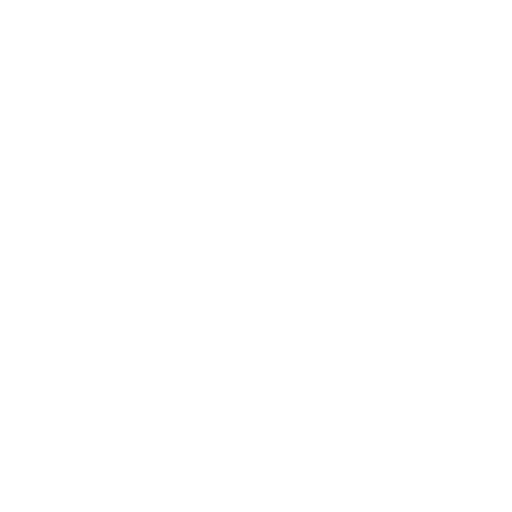
t = 0.00 s
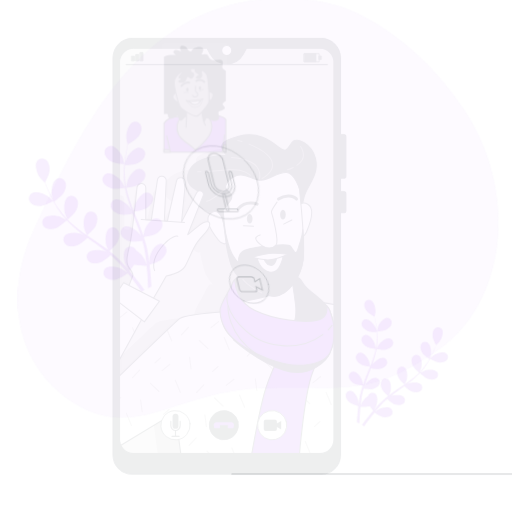
t = 0.15 s
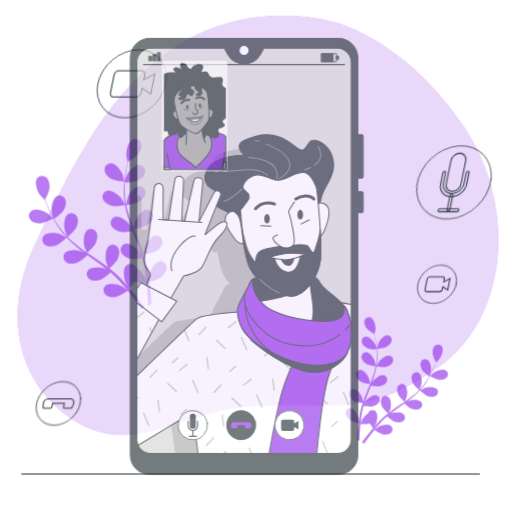
t = 0.45 s
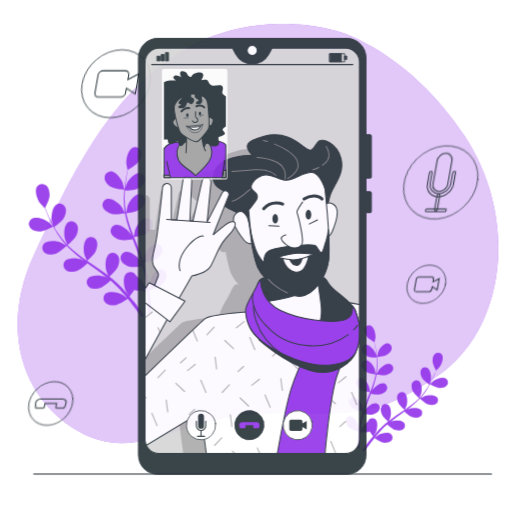
t = 0.60 s
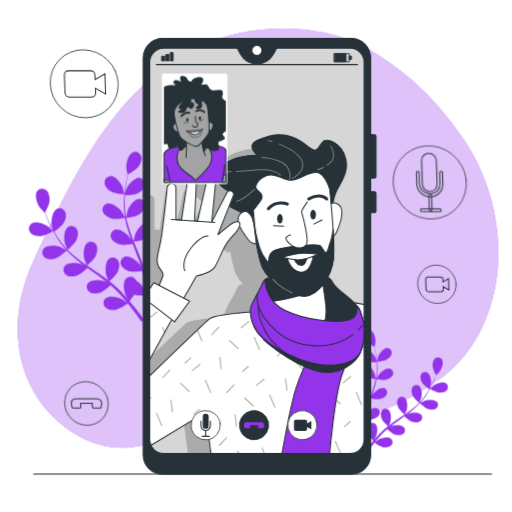
t = 0.80 s
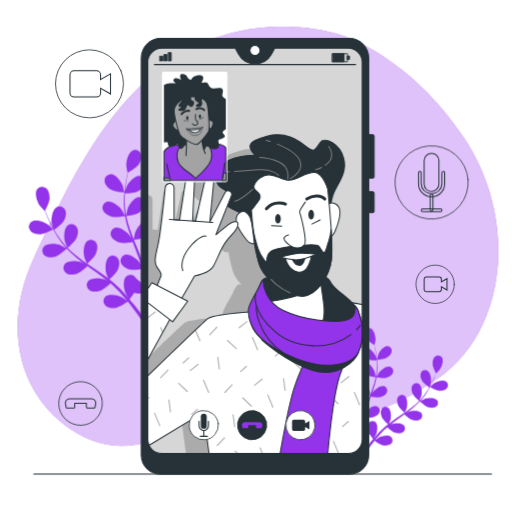
t = 1.00 s

The animated SVG that drew these frames (rendered in a browser with its animation timeline set to each time). Animation: 4 CSS @keyframes rules; one cycle of 1.00 s.

<svg class="animated" id="freepik_stories-video-call" xmlns="http://www.w3.org/2000/svg" viewBox="0 0 500 500" version="1.1" xmlns:xlink="http://www.w3.org/1999/xlink" xmlns:svgjs="http://svgjs.com/svgjs"><style>svg#freepik_stories-video-call:not(.animated) .animable {opacity: 0;}svg#freepik_stories-video-call.animated #freepik--background-simple--inject-83 {animation: 1s 1 forwards cubic-bezier(.36,-0.01,.5,1.38) slideDown;animation-delay: 0s;}svg#freepik_stories-video-call.animated #freepik--Plants--inject-83 {animation: 1s 1 forwards cubic-bezier(.36,-0.01,.5,1.38) slideDown;animation-delay: 0s;}svg#freepik_stories-video-call.animated #freepik--Icons--inject-83 {animation: 1s 1 forwards cubic-bezier(.36,-0.01,.5,1.38) lightSpeedLeft;animation-delay: 0s;}svg#freepik_stories-video-call.animated #freepik--Device--inject-83 {animation: 1s 1 forwards cubic-bezier(.36,-0.01,.5,1.38) slideLeft;animation-delay: 0s;}svg#freepik_stories-video-call.animated #freepik--Character--inject-83 {animation: 1s 1 forwards cubic-bezier(.36,-0.01,.5,1.38) slideDown;animation-delay: 0s;}svg#freepik_stories-video-call.animated #freepik--Floor--inject-83 {animation: 1s 1 forwards cubic-bezier(.36,-0.01,.5,1.38) lightSpeedRight;animation-delay: 0s;}            @keyframes slideDown {                0% {                    opacity: 0;                    transform: translateY(-30px);                }                100% {                    opacity: 1;                    transform: translateY(0);                }            }                    @keyframes lightSpeedLeft {              from {                transform: translate3d(-50%, 0, 0) skewX(20deg);                opacity: 0;              }              60% {                transform: skewX(-10deg);                opacity: 1;              }              80% {                transform: skewX(2deg);              }              to {                opacity: 1;                transform: translate3d(0, 0, 0);              }            }                    @keyframes slideLeft {                0% {                    opacity: 0;                    transform: translateX(-30px);                }                100% {                    opacity: 1;                    transform: translateX(0);                }            }                    @keyframes lightSpeedRight {              from {                transform: translate3d(50%, 0, 0) skewX(-20deg);                opacity: 0;              }              60% {                transform: skewX(10deg);                opacity: 1;              }              80% {                transform: skewX(-2deg);              }              to {                opacity: 1;                transform: translate3d(0, 0, 0);              }            }        </style><g id="freepik--background-simple--inject-83" class="animable" style="transform-origin: 251.976px 230.725px;"><path d="M334,34.58s-77.4-27.52-153.37,16.3S66.3,181.67,33.38,251.34s-14,140.55,44,172.86,97.43-15.32,178.79-17.64S359.44,415.87,427,369.91s79.71-154.51,26.46-234.82S334,34.58,334,34.58Z" style="fill: rgb(147, 51, 234); transform-origin: 251.976px 230.725px;" id="elq7b1ojjga" class="animable"></path><g id="el4fxeyz2kpkw"><path d="M334,34.58s-77.4-27.52-153.37,16.3S66.3,181.67,33.38,251.34s-14,140.55,44,172.86,97.43-15.32,178.79-17.64S359.44,415.87,427,369.91s79.71-154.51,26.46-234.82S334,34.58,334,34.58Z" style="fill: rgb(255, 255, 255); opacity: 0.7; transform-origin: 251.976px 230.725px;" class="animable"></path></g></g><g id="freepik--Plants--inject-83" class="animable" style="transform-origin: 232.82px 295.03px;"><path d="M40,228.67c4-.29,11.87-4.66,11.87-4.67s-4.45-4.3-4.77-4.54c-3.67-2.73-12.36-5.85-16.53-2.88a6.06,6.06,0,0,0-.77,9C32.19,228.29,36.6,228.92,40,228.67Z" style="fill: rgb(147, 51, 234); transform-origin: 40.0104px 222.047px;" id="elud47bueuxcs" class="animable"></path><path d="M54.89,250.27c3.63-1.29,9.65-7.09,10.12-7.55a109,109,0,0,0,10.58,9.65c2.17,1.74,4.41,3.44,6.67,5.1-1.14-.6-2.18-1.14-2.33-1.2-4.26-1.66-13.47-2.38-16.71,1.59a6.06,6.06,0,0,0,1.64,8.87c3,2,7.44,1.44,10.66.3s8.49-6,9.86-7.3l2.62,1.9c4.21,3,8.43,6,12.47,9.05,1.43,1.08,2.8,2.19,4.17,3.3-1-.54-1.89-1-2-1-4.26-1.67-13.47-2.38-16.71,1.59a6.07,6.07,0,0,0,1.64,8.87c3,2,7.44,1.44,10.66.3s8-5.53,9.62-7.07c1.36,1.18,2.74,2.36,4,3.56.85.84,1.73,1.59,2.53,2.48l2.43,2.57c1.49,1.7,3,3.43,4.44,5.12,1,1.16,1.9,2.29,2.83,3.43-1.4-1.09-4.2-3.16-4.46-3.31-3.95-2.29-12.95-4.39-16.75-1a6.06,6.06,0,0,0,.27,9c2.68,2.42,7.13,2.54,10.49,1.9,3.7-.7,10.27-5.3,11.09-5.88,1.53,1.88,3,3.73,4.37,5.49,3.66,4.74,6.71,9,9.08,12.35l3-1.59c-2.5-3.43-5.76-7.76-9.72-12.64-1.54-1.92-3.23-3.94-5-6a66.33,66.33,0,0,0,4.66-6.18c3.65,1.29,11.14,1.1,12.11,1.07.23,2.41.44,4.76.6,7,.44,5.8.65,10.88.76,14.95l3.28-1.72c-.21-3.82-.52-8.37-1-13.49-.23-2.46-.53-5.07-.86-7.76.95-.27,8.67-2.53,11.53-5,2.6-2.22,5.29-5.77,5.08-9.38a6.06,6.06,0,0,0-6.87-5.85c-5,.82-9,9.15-9.73,13.67,0,.27-.16,3.21-.2,5.07-.14-1.1-.27-2.16-.42-3.29-.3-2.23-.67-4.45-1-6.83-.22-1.15-.45-2.31-.68-3.47s-.57-2.37-.85-3.57c-.71-2.76-1.56-5.52-2.48-8.29,2-.26,8.87-1.31,11.79-3.12s6.1-4.9,6.44-8.5a6.07,6.07,0,0,0-5.9-6.83c-5.12,0-10.33,7.68-11.69,12-.09.27-.71,3.51-1,5.3-.57-1.66-1.13-3.32-1.75-5-1.81-4.79-3.79-9.58-5.75-14.37-.6-1.46-1.17-2.93-1.76-4.4.69-.09,8.95-1.15,12.21-3.18,2.91-1.8,6.11-4.9,6.44-8.5a6.06,6.06,0,0,0-5.9-6.82c-5.12,0-10.32,7.67-11.69,12-.1.33-1,5-1.17,6.19-1.29-3.23-2.54-6.46-3.65-9.7A107.62,107.62,0,0,1,123.23,211c.32,0,8.94-1.12,12.29-3.19,2.9-1.8,6.1-4.9,6.43-8.5a6.06,6.06,0,0,0-5.89-6.83c-5.13,0-10.33,7.68-11.7,12-.1.35-1.06,5.37-1.17,6.29-.06-.26-.14-.53-.19-.79a77.64,77.64,0,0,1-1.22-13.82c0-2.56.08-5,.24-7.39,1.63,0,9-.28,12.27-1.81s6.61-4.2,7.33-7.75a6.06,6.06,0,0,0-5.11-7.43c-5.1-.52-11.11,6.5-12.94,10.69-.1.22-.86,2.65-1.39,4.43.09-1.07.16-2.18.27-3.21.39-3.85,1-7.36,1.54-10.46.33-1.76.67-3.34,1-4.82,1.58-.87,7.89-4.44,10-7.23s3.93-6.77,2.94-10.25a6.06,6.06,0,0,0-8-4.24c-4.77,1.88-6.87,10.88-6.57,15.44,0,.4,1.14,6.52,1.23,6.48l.09-.06c-.34,1.42-.69,3-1,4.62-.62,3.09-1.3,6.59-1.78,10.45a110.79,110.79,0,0,0-1,12.53,79.14,79.14,0,0,0,.94,14l0,.16c-.67-1.34-2.69-5-2.87-5.29-2.64-3.74-9.93-9.42-14.82-7.89a6.07,6.07,0,0,0-3.53,8.3c1.42,3.33,5.42,5.3,8.73,6.13,3.74.93,12-.59,12.61-.71a107.26,107.26,0,0,0,3.5,13.88c.85,2.66,1.78,5.3,2.75,7.94-.62-1.14-1.19-2.15-1.28-2.29-2.64-3.74-9.92-9.41-14.81-7.89a6.06,6.06,0,0,0-3.53,8.3c1.41,3.33,5.41,5.3,8.72,6.13s10.4-.32,12.25-.65c.38,1,.76,2,1.14,3,1.85,4.84,3.72,9.65,5.41,14.44.6,1.68,1.12,3.36,1.65,5-.55-1-1-1.86-1.11-2-2.63-3.74-9.92-9.42-14.81-7.89a6.05,6.05,0,0,0-3.53,8.3c1.42,3.32,5.41,5.3,8.72,6.12s9.71-.2,11.92-.58c.49,1.73,1,3.47,1.39,5.18.24,1.17.56,2.28.74,3.47s.41,2.33.61,3.48c.31,2.23.63,4.53.88,6.71.18,1.52.32,3,.47,4.43-.57-1.68-1.77-5-1.9-5.22a23.49,23.49,0,0,0-8.13-8.66,6.74,6.74,0,0,0-.69-1.15,6.07,6.07,0,0,0-9-1.09c-3.76,3.47-2.49,12.62-.57,16.77.11.25,1.64,2.77,2.63,4.34-.73-.84-1.42-1.66-2.17-2.51-1.48-1.69-3-3.34-4.64-5.12l-2.49-2.52c-.81-.86-1.78-1.66-2.67-2.51-2.11-1.91-4.35-3.74-6.64-5.54,1.48-1.3,6.67-6,8.11-9.11s2.39-7.45.68-10.64a6.07,6.07,0,0,0-8.69-2.44c-4.24,2.86-4.37,12.1-3.1,16.49.07.28,1.34,3.33,2.07,5-1.39-1.07-2.77-2.14-4.2-3.18-4.15-3-8.45-5.9-12.72-8.81l-3.9-2.7c.53-.46,6.83-5.9,8.44-9.39,1.42-3.1,2.38-7.45.67-10.64A6.06,6.06,0,0,0,85.56,235c-4.25,2.86-4.38,12.1-3.11,16.49.1.33,1.92,4.72,2.44,5.81-2.85-2-5.68-4-8.39-6.07a105.22,105.22,0,0,1-10.44-9.1c.24-.21,6.84-5.86,8.49-9.43,1.43-3.11,2.38-7.46.68-10.65a6.07,6.07,0,0,0-8.69-2.44c-4.25,2.87-4.38,12.1-3.11,16.5.1.34,2.07,5.06,2.49,5.89-.19-.19-.41-.36-.59-.56a77.75,77.75,0,0,1-8.65-10.85c-1.44-2.12-2.69-4.22-3.87-6.3,1.34-.92,7.4-5.22,9.23-8.28s3.19-7.14,1.85-10.5a6.07,6.07,0,0,0-8.37-3.38c-4.53,2.38-5.68,11.55-4.9,16,0,.25.75,2.69,1.29,4.47-.52-.95-1.07-1.91-1.54-2.83-1.8-3.43-3.24-6.68-4.49-9.57-.69-1.65-1.29-3.16-1.83-4.57.83-1.6,4.13-8.06,4.35-11.55s-.47-7.81-3.21-10.17a6.06,6.06,0,0,0-9,.86c-2.93,4.2.28,12.86,3,16.5.24.32,4.55,4.81,4.59,4.72l0-.09c.5,1.37,1.05,2.83,1.68,4.42,1.18,2.93,2.55,6.22,4.28,9.7A108.6,108.6,0,0,0,56,231a79.77,79.77,0,0,0,8.52,11.18l.12.11c-1.3-.74-5-2.7-5.32-2.82-4.26-1.66-13.47-2.38-16.71,1.59A6.06,6.06,0,0,0,44.23,250C47.25,252,51.67,251.41,54.89,250.27Z" style="fill: rgb(147, 51, 234); transform-origin: 98.8245px 229.345px;" id="eln492lzosw" class="animable"></path><path d="M121.39,188c.1,0-1.33-6-1.47-6.42-1.55-4.3-7.08-11.7-12.2-11.53a6.07,6.07,0,0,0-5.6,7.08c.49,3.58,3.82,6.54,6.8,8.21C112.42,187.35,121.39,188,121.39,188Z" style="fill: rgb(147, 51, 234); transform-origin: 111.714px 179.024px;" id="elegtd3vokmi" class="animable"></path><path d="M428.68,381.48c-3-.22-8.82-3.46-8.82-3.47s3.31-3.2,3.55-3.38c2.72-2,9.19-4.35,12.29-2.14a4.51,4.51,0,0,1,.57,6.68C434.49,381.2,431.22,381.66,428.68,381.48Z" style="fill: rgb(147, 51, 234); transform-origin: 428.674px 376.557px;" id="eluuppze5b30g" class="animable"></path><path d="M417.62,397.54c-2.7-1-7.17-5.27-7.53-5.61a80.85,80.85,0,0,1-7.86,7.17c-1.61,1.3-3.28,2.55-5,3.79.85-.45,1.62-.85,1.73-.89,3.17-1.24,10-1.77,12.42,1.18a4.51,4.51,0,0,1-1.21,6.6c-2.25,1.48-5.53,1.06-7.93.22s-6.31-4.46-7.33-5.43L393,406c-3.13,2.24-6.26,4.46-9.27,6.73-1.06.8-2.08,1.63-3.09,2.45.75-.4,1.4-.73,1.5-.77,3.17-1.24,10-1.77,12.42,1.18a4.51,4.51,0,0,1-1.22,6.6c-2.24,1.48-5.53,1.06-7.92.22s-5.94-4.11-7.15-5.25c-1,.87-2,1.75-3,2.64-.63.62-1.29,1.18-1.89,1.84l-1.8,1.92c-1.11,1.25-2.25,2.55-3.3,3.8-.73.87-1.42,1.71-2.11,2.55,1.05-.81,3.13-2.35,3.32-2.46,2.94-1.7,9.63-3.27,12.46-.71a4.5,4.5,0,0,1-.21,6.7c-2,1.8-5.3,1.89-7.8,1.42-2.74-.53-7.63-3.94-8.24-4.38-1.14,1.4-2.23,2.78-3.24,4.09-2.73,3.52-5,6.65-6.76,9.18l-2.24-1.18c1.87-2.56,4.29-5.78,7.23-9.4,1.15-1.43,2.4-2.93,3.71-4.46A48.72,48.72,0,0,1,361,424.1c-2.71,1-8.28.82-9,.79-.18,1.8-.34,3.55-.46,5.2-.32,4.31-.48,8.09-.56,11.12l-2.44-1.28c.16-2.85.39-6.23.76-10,.17-1.83.39-3.77.63-5.77-.7-.2-6.44-1.88-8.57-3.7-1.93-1.65-3.93-4.28-3.77-7a4.5,4.5,0,0,1,5.1-4.35c3.76.61,6.72,6.8,7.24,10.17,0,.19.11,2.38.14,3.76.11-.81.2-1.6.32-2.44.22-1.66.49-3.31.78-5.08.16-.85.33-1.71.5-2.58s.42-1.76.63-2.65c.53-2.05,1.16-4.11,1.85-6.16-1.46-.2-6.6-1-8.77-2.32s-4.53-3.65-4.78-6.32a4.51,4.51,0,0,1,4.38-5.08c3.81,0,7.68,5.71,8.69,8.95.07.21.53,2.62.76,3.95.42-1.24.84-2.47,1.3-3.7,1.35-3.56,2.82-7.12,4.27-10.68.45-1.09.88-2.18,1.32-3.27-.52-.07-6.66-.86-9.08-2.36-2.16-1.34-4.54-3.65-4.79-6.32a4.52,4.52,0,0,1,4.39-5.08c3.8,0,7.67,5.71,8.69,9,.07.24.74,3.71.87,4.6.95-2.4,1.89-4.81,2.71-7.21a78.18,78.18,0,0,0,2.74-9.92c-.24,0-6.64-.83-9.13-2.37-2.16-1.34-4.54-3.64-4.79-6.32a4.52,4.52,0,0,1,4.39-5.08c3.81,0,7.68,5.71,8.69,9,.08.25.79,4,.88,4.67,0-.19.1-.39.13-.59a57.58,57.58,0,0,0,.91-10.27c0-1.91-.06-3.73-.18-5.5-1.21,0-6.73-.2-9.12-1.34s-4.91-3.13-5.45-5.76a4.51,4.51,0,0,1,3.8-5.53c3.79-.38,8.26,4.83,9.62,7.95.08.17.64,2,1,3.29-.06-.79-.12-1.62-.2-2.38-.29-2.87-.73-5.47-1.14-7.78-.25-1.3-.5-2.48-.74-3.58-1.17-.65-5.86-3.3-7.43-5.38s-2.92-5-2.19-7.62a4.51,4.51,0,0,1,5.92-3.15c3.54,1.4,5.11,8.09,4.88,11.48,0,.3-.85,4.85-.91,4.82l-.07,0c.26,1.05.52,2.18.78,3.43.46,2.3,1,4.9,1.32,7.77a80.06,80.06,0,0,1,.7,9.31,58.76,58.76,0,0,1-.69,10.43l0,.12c.5-1,2-3.73,2.14-3.93,2-2.78,7.38-7,11-5.87a4.51,4.51,0,0,1,2.63,6.17c-1.06,2.47-4,3.94-6.49,4.56-2.78.69-8.89-.44-9.37-.53a80.84,80.84,0,0,1-2.61,10.32c-.63,2-1.32,3.94-2,5.9.46-.84.88-1.6.95-1.7,2-2.78,7.38-7,11-5.87a4.52,4.52,0,0,1,2.63,6.18c-1.06,2.47-4,3.94-6.49,4.55s-7.73-.23-9.11-.48l-.84,2.25c-1.38,3.6-2.77,7.18-4,10.73-.45,1.25-.84,2.5-1.23,3.75.41-.75.76-1.38.83-1.47,1.95-2.78,7.37-7,11-5.87a4.51,4.51,0,0,1,2.62,6.17c-1.05,2.48-4,3.94-6.49,4.56s-7.21-.16-8.86-.44c-.36,1.29-.73,2.58-1,3.85-.18.87-.42,1.7-.55,2.58s-.3,1.74-.45,2.59c-.23,1.66-.47,3.37-.65,5-.14,1.13-.24,2.21-.35,3.29.42-1.25,1.31-3.68,1.4-3.88a17.54,17.54,0,0,1,6.05-6.44A5,5,0,0,1,360,413a4.5,4.5,0,0,1,6.65-.81c2.8,2.58,1.86,9.38.43,12.47-.08.18-1.22,2.05-1.95,3.22.53-.62,1.05-1.23,1.61-1.86,1.1-1.26,2.23-2.49,3.45-3.81l1.85-1.87c.6-.64,1.32-1.24,2-1.87,1.57-1.42,3.23-2.78,4.94-4.12-1.1-1-5-4.45-6-6.77s-1.78-5.54-.51-7.91a4.5,4.5,0,0,1,6.46-1.81c3.16,2.12,3.25,9,2.31,12.26-.06.2-1,2.47-1.54,3.7,1-.79,2.06-1.59,3.12-2.36,3.09-2.23,6.28-4.39,9.46-6.55l2.9-2c-.4-.34-5.08-4.38-6.27-7-1.07-2.3-1.78-5.54-.51-7.91a4.5,4.5,0,0,1,6.46-1.81c3.16,2.13,3.25,9,2.31,12.26-.07.25-1.43,3.51-1.82,4.32,2.13-1.48,4.23-3,6.24-4.52a78.78,78.78,0,0,0,7.77-6.76c-.19-.16-5.09-4.36-6.32-7-1.06-2.31-1.77-5.55-.5-7.91a4.51,4.51,0,0,1,6.46-1.82c3.15,2.13,3.25,9,2.31,12.26-.08.26-1.54,3.77-1.85,4.38l.44-.41a59.06,59.06,0,0,0,6.43-8.07c1.06-1.57,2-3.14,2.87-4.68-1-.69-5.49-3.89-6.86-6.16s-2.37-5.31-1.37-7.8a4.51,4.51,0,0,1,6.22-2.52c3.37,1.77,4.22,8.59,3.64,11.94,0,.18-.56,2-1,3.32.39-.71.79-1.42,1.15-2.11,1.34-2.55,2.4-5,3.33-7.11.52-1.23,1-2.35,1.37-3.4-.62-1.18-3.07-6-3.24-8.58s.35-5.81,2.39-7.56a4.5,4.5,0,0,1,6.67.63c2.18,3.13-.21,9.57-2.26,12.27-.18.24-3.38,3.58-3.42,3.51l0-.07c-.37,1-.78,2.11-1.25,3.29-.88,2.17-1.9,4.62-3.19,7.21a81.35,81.35,0,0,1-4.54,8.16,58.31,58.31,0,0,1-6.34,8.31l-.09.09c1-.55,3.73-2,4-2.1,3.16-1.24,10-1.77,12.42,1.18a4.51,4.51,0,0,1-1.22,6.6C423.3,398.8,420,398.38,417.62,397.54Z" style="fill: rgb(147, 51, 234); transform-origin: 384.973px 382.054px;" id="ele6xptj7kbtl" class="animable"></path><path d="M368.18,351.28c-.07,0,1-4.5,1.09-4.78,1.16-3.19,5.27-8.7,9.07-8.56a4.5,4.5,0,0,1,4.16,5.26c-.36,2.66-2.84,4.86-5.05,6.1C374.85,350.76,368.18,351.28,368.18,351.28Z" style="fill: rgb(147, 51, 234); transform-origin: 375.371px 344.609px;" id="el1yf40y6g0f7h" class="animable"></path></g><g id="freepik--Icons--inject-83" class="animable" style="transform-origin: 251.971px 228.999px;"><g id="elxl45y4m8cep"><circle cx="421.48" cy="178.13" r="35.75" style="fill: none; stroke: rgb(38, 50, 56); stroke-linecap: round; stroke-linejoin: round; stroke-width: 0.724166px; transform-origin: 421.48px 178.13px; transform: rotate(-4.57392deg);" class="animable"></circle></g><path d="M421.42,187h0a7.21,7.21,0,0,1-7.21-7.21V156.89a7.21,7.21,0,0,1,7.21-7.22h0a7.22,7.22,0,0,1,7.22,7.22v22.87A7.21,7.21,0,0,1,421.42,187Z" style="fill: none; stroke: rgb(38, 50, 56); stroke-miterlimit: 10; transform-origin: 421.425px 168.335px;" id="elpvdc9z2nr5d" class="animable"></path><path d="M421.48,192.16a12.76,12.76,0,0,1-12.75-12.75V168.67a1.32,1.32,0,0,1,2.64,0v10.74a10.12,10.12,0,0,0,20.23,0V168.67a1.32,1.32,0,0,1,2.64,0v10.74A12.77,12.77,0,0,1,421.48,192.16Z" style="fill: none; stroke: rgb(38, 50, 56); stroke-miterlimit: 10; transform-origin: 421.485px 179.755px;" id="el2amxg7e7aik" class="animable"></path><path d="M421.48,205.89a1.32,1.32,0,0,1-1.32-1.32V190.84a1.32,1.32,0,1,1,2.64,0v13.73A1.32,1.32,0,0,1,421.48,205.89Z" style="fill: none; stroke: rgb(38, 50, 56); stroke-miterlimit: 10; transform-origin: 421.48px 197.705px;" id="eluqfiedc9nhr" class="animable"></path><path d="M430.28,206.59h-17.6a1.32,1.32,0,0,1,0-2.64h17.6a1.32,1.32,0,1,1,0,2.64Z" style="fill: none; stroke: rgb(38, 50, 56); stroke-miterlimit: 10; transform-origin: 421.48px 205.27px;" id="el8jsbaj2w5tl" class="animable"></path><g id="elxworbyjmix"><circle cx="87.4" cy="81.8" r="33.2" style="fill: none; stroke: rgb(38, 50, 56); stroke-linecap: round; stroke-linejoin: round; stroke-width: 0.724166px; transform-origin: 87.4px 81.8px; transform: rotate(-22.65deg);" class="animable"></circle></g><path d="M107.88,72.07l-9.7,5.6V73.08a4,4,0,0,0-4-4H72.32a4,4,0,0,0-4,4V90.72a4,4,0,0,0,4,4h21.9a4,4,0,0,0,4-4V86.13l9.7,5.6Z" style="fill: none; stroke: rgb(38, 50, 56); stroke-miterlimit: 10; transform-origin: 88.12px 81.9px;" id="el52fo1x9qkog" class="animable"></path><circle cx="424.92" cy="277.56" r="18.73" style="fill: none; stroke: rgb(38, 50, 56); stroke-linecap: round; stroke-linejoin: round; stroke-width: 0.724166px; transform-origin: 424.92px 277.56px;" id="el7jnpv7ogpt" class="animable"></circle><path d="M436.47,272.07,431,275.23v-2.59a2.23,2.23,0,0,0-2.23-2.23H416.41a2.23,2.23,0,0,0-2.23,2.23v9.95a2.23,2.23,0,0,0,2.23,2.23h12.36a2.23,2.23,0,0,0,2.23-2.23V280l5.47,3.16Z" style="fill: none; stroke: rgb(38, 50, 56); stroke-miterlimit: 10; transform-origin: 425.325px 277.615px;" id="elrplsslp3td" class="animable"></path><g id="elc7g9w0wk9pj"><circle cx="78.7" cy="394" r="21.3" style="fill: none; stroke: rgb(38, 50, 56); stroke-linecap: round; stroke-linejoin: round; stroke-width: 0.724166px; transform-origin: 78.7px 394px; transform: rotate(-13.28deg);" class="animable"></circle></g><path d="M89.48,389.5H67.92a4.06,4.06,0,0,0-4,4.81l.62,3.37a1,1,0,0,0,1,.82H72a1,1,0,0,0,1-1v-3.67H84.37v3.67a1,1,0,0,0,1,1h6.5a1,1,0,0,0,1-.82l.62-3.37A4.06,4.06,0,0,0,89.48,389.5Z" style="fill: none; stroke: rgb(38, 50, 56); stroke-miterlimit: 10; transform-origin: 78.705px 394px;" id="elpaqzozawnv" class="animable"></path></g><g id="freepik--Device--inject-83" class="animable" style="transform-origin: 251.655px 250.29px;"><path d="M339.87,47.07H268.24l-3,5.52a18.58,18.58,0,0,1-32.5,0l-3-5.52H158.16a13.66,13.66,0,0,0-13.84,13.48V429.41a13.65,13.65,0,0,0,13.84,13.47H339.87a13.65,13.65,0,0,0,13.83-13.47V60.55A13.65,13.65,0,0,0,339.87,47.07Z" style="fill: rgb(214, 214, 214); transform-origin: 249.01px 244.975px;" id="ely1dhzeluj3l" class="animable"></path><rect x="324.86" y="52.37" width="14.44" height="7.92" style="fill: none; stroke: rgb(38, 50, 56); stroke-linecap: round; stroke-linejoin: round; stroke-width: 0.821067px; transform-origin: 332.08px 56.33px;" id="elruhlo7w6m1s" class="animable"></rect><rect x="324.86" y="52.37" width="11.26" height="7.92" style="fill: rgb(38, 50, 56); stroke: rgb(38, 50, 56); stroke-linecap: round; stroke-linejoin: round; stroke-width: 0.725073px; transform-origin: 330.49px 56.33px;" id="el0dve4bbcma5c" class="animable"></rect><rect x="339.27" y="54.59" width="2.03" height="3.49" style="fill: rgb(38, 50, 56); stroke: rgb(38, 50, 56); stroke-linecap: round; stroke-linejoin: round; stroke-width: 0.725073px; transform-origin: 340.285px 56.335px;" id="elcto15nr75db" class="animable"></rect><rect x="156.24" y="54.83" width="2.65" height="4.54" style="fill: rgb(38, 50, 56); stroke: rgb(38, 50, 56); stroke-linecap: round; stroke-linejoin: round; stroke-width: 0.883086px; transform-origin: 157.565px 57.1px;" id="eljotqvmd0el" class="animable"></rect><rect x="160.4" y="53.23" width="2.65" height="6.13" style="fill: rgb(38, 50, 56); stroke: rgb(38, 50, 56); stroke-linecap: round; stroke-linejoin: round; stroke-width: 0.883086px; transform-origin: 161.725px 56.295px;" id="el69ykw0srg82" class="animable"></rect><rect x="164.56" y="51.35" width="2.65" height="8.02" style="fill: rgb(38, 50, 56); stroke: rgb(38, 50, 56); stroke-linecap: round; stroke-linejoin: round; stroke-width: 0.883086px; transform-origin: 165.885px 55.36px;" id="elqeexo3s573" class="animable"></rect><line x1="150.72" y1="63" x2="347.26" y2="63" style="fill: none; stroke: rgb(38, 50, 56); stroke-linecap: round; stroke-linejoin: round; transform-origin: 248.99px 63px;" id="el14tpedtcakr" class="animable"></line><g id="elz02cqcvygah"><path d="M286.43,297.33c-.6-4.51-1.35-9.52-1.94-13.32a50.13,50.13,0,0,0,9.58-22.86c.6-4.61.49-12.76.06-21.78a9.89,9.89,0,0,0,3.22-4.33c2.07-5,9.06-20.54,1-25.18a6.62,6.62,0,0,0-4.69-1.06,41.61,41.61,0,0,1,2.8-9.87c4.24-9.43,12.26-18.38,9-31.58S288,147.08,283.7,152.74s-4.24,10.37-12.25,4.24-19.32-14.61-36.76-9.9-19.33,9-10.84,17.91c0,0-27.81-1.41-34.88,14.14-5,10.92,3.3,15.8,8.51,18.55a3.27,3.27,0,0,0-1.54,1.47l-14,27.14,3.51-36.3a4.17,4.17,0,0,0-8.22-1.29l-8.38,36.78-2.81-.36,1.76-36.84a4.08,4.08,0,0,0-8.1-.88l-5.66,37-5.1-.29V194.71a4.06,4.06,0,0,0-4.65-4V317.58l.69-1.28,2.65,2.05,13.9-19.11-5.41-2.77C161,288.3,168,276.05,168,276.05s13.59-2.43,17.5-9.38S192,251,196.74,244.53s9.12-9.12,10.85-14.33a.83.83,0,0,0,0-.15c2.21,5.23,6.37,10.35,8.2,12.71,2.52,3.24,5.85,4.55,7.3,2.9.13,1,.26,2.05.4,3.09,1.65,8.23,3.54,15.86,5.5,19.94a38.16,38.16,0,0,0,7,9.53,3.72,3.72,0,0,0-5.07,1.24,13.92,13.92,0,0,0-2.31,3.93c-3.66,8.69-11.87,19-11.19,25.15,0,.18,0,.45.06.77-9.48.82-33.69,3.16-37.36,6.09-2.63,2.11-20.83,19.53-35.84,34v71.75l31.86-19.36,5.45,41.12h143.2V302.71c-16-2.89-37.18-5.6-37.18-5.6Zm-78.14-78.6c-2,2-2.38,4.56-1.89,7.32-1.65-.44-4.44.5-7.49,2.84-5.65,4.35-11.29,9.12-11.29,9.12l10.51-26.57.26.22c4.12,3,9.11,4.49,11.24,5.93A10.18,10.18,0,0,0,208.29,218.73Z" style="opacity: 0.2; transform-origin: 234.535px 294.311px;" class="animable"></path></g><path d="M204.6,446.39H356.15V297.69c-16.91-3.06-39.36-5.93-39.36-5.93l-70.21,12.59s-38.74,2.9-43.58,6.78S143.36,368,143.36,368v68.22l55.43-33.68Z" style="fill: rgb(255, 255, 255); transform-origin: 249.755px 369.075px;" id="elzqhb3hw5lrh" class="animable"></path><path d="M300.89,433.56a.56.56,0,0,0,0,.79l8.46,8a.57.57,0,0,0,.38.15.58.58,0,0,0,.41-.17.56.56,0,0,0,0-.79l-8.46-8A.55.55,0,0,0,300.89,433.56Z" style="fill: rgb(178, 178, 178); transform-origin: 305.515px 437.941px;" id="el07pqvsu7af1s" class="animable"></path><path d="M311.63,372.83a.56.56,0,0,0-.79,0l-5.52,5.91a.54.54,0,0,0-.13-.43.56.56,0,0,0-.79,0l-5.47,5a.57.57,0,0,0,0,.79.56.56,0,0,0,.79,0l4.44-4-.25.27a.56.56,0,0,0,.41.93.54.54,0,0,0,.4-.17l7-7.47A.55.55,0,0,0,311.63,372.83Z" style="fill: rgb(178, 178, 178); transform-origin: 305.32px 378.465px;" id="elofvnepo2leq" class="animable"></path><path d="M305.71,334.57a.56.56,0,0,0-.78-.09l-7.47,6a.56.56,0,0,0-.08.78.54.54,0,0,0,.43.21.59.59,0,0,0,.35-.12l7.46-6A.56.56,0,0,0,305.71,334.57Z" style="fill: rgb(178, 178, 178); transform-origin: 301.543px 337.916px;" id="elg8cxcjr1tis" class="animable"></path><path d="M205.16,327.33l7-7.46a.57.57,0,0,0,0-.79.57.57,0,0,0-.79,0l-7,7.47a.54.54,0,0,0,0,.78.53.53,0,0,0,.37.15A.55.55,0,0,0,205.16,327.33Z" style="fill: rgb(178, 178, 178); transform-origin: 208.261px 323.201px;" id="elz1gxyi1ipkq" class="animable"></path><path d="M294.82,361.85a.55.55,0,0,0,.41-.18.54.54,0,0,0,0-.78l-8.45-8a.56.56,0,0,0-.77.81l8.46,8A.57.57,0,0,0,294.82,361.85Z" style="fill: rgb(178, 178, 178); transform-origin: 290.629px 357.305px;" id="eld2zj0tyjine" class="animable"></path><path d="M278.4,381.75h.07a.56.56,0,0,0,.48-.63l-1.49-11.44a.55.55,0,1,0-1.1.14l1.49,11.45A.56.56,0,0,0,278.4,381.75Z" style="fill: rgb(178, 178, 178); transform-origin: 277.655px 375.473px;" id="elfnjtpt9drs5" class="animable"></path><path d="M290.44,420.63l-7,7.46a.54.54,0,0,0,0,.78.54.54,0,0,0,.38.15.56.56,0,0,0,.4-.17l7-7.47a.55.55,0,0,0-.81-.75Z" style="fill: rgb(178, 178, 178); transform-origin: 287.32px 424.737px;" id="elygl4r91jbg" class="animable"></path><path d="M203.76,383.74a.52.52,0,0,0,.21,0,.55.55,0,0,0,.3-.73l-5-11.94a.57.57,0,0,0-.73-.3.56.56,0,0,0-.3.73l5,11.94A.55.55,0,0,0,203.76,383.74Z" style="fill: rgb(178, 178, 178); transform-origin: 201.257px 377.241px;" id="el43mzpon9nwo" class="animable"></path><path d="M312.74,422.06a.59.59,0,0,0,.35-.12l7.46-6a.56.56,0,1,0-.69-.87l-7.47,6a.55.55,0,0,0-.08.78A.53.53,0,0,0,312.74,422.06Z" style="fill: rgb(178, 178, 178); transform-origin: 316.503px 418.48px;" id="el7ck0vqhkcbo" class="animable"></path><path d="M311.26,350.13a.56.56,0,0,0-.73-.3.55.55,0,0,0-.29.73l5,11.94a.56.56,0,0,0,.51.34.54.54,0,0,0,.22,0,.57.57,0,0,0,.3-.73Z" style="fill: rgb(178, 178, 178); transform-origin: 313.251px 356.319px;" id="elq8s1bpyqlg" class="animable"></path><path d="M313.73,414.59h.08a.55.55,0,0,0,.47-.62l-1.49-11.45a.56.56,0,0,0-.62-.48.56.56,0,0,0-.48.63l1.49,11.44A.56.56,0,0,0,313.73,414.59Z" style="fill: rgb(178, 178, 178); transform-origin: 312.985px 408.313px;" id="el71ln1ka2c6" class="animable"></path><path d="M145.41,432.36a.54.54,0,0,0,0-.78.55.55,0,0,0-.78,0l-1.31,1.19v1.5Z" style="fill: rgb(178, 178, 178); transform-origin: 144.448px 432.844px;" id="eld8btmp09rdl" class="animable"></path><path d="M174,373.85a.55.55,0,0,0,0,.78l8.46,8a.55.55,0,0,0,.38.15.53.53,0,0,0,.4-.18.55.55,0,0,0,0-.78l-8.46-8A.57.57,0,0,0,174,373.85Z" style="fill: rgb(178, 178, 178); transform-origin: 178.62px 378.23px;" id="eltc2d88bng1e" class="animable"></path><path d="M184.76,349a.54.54,0,0,0-.78,0l-5.48,5a.56.56,0,0,0,0,.79.55.55,0,0,0,.41.18.53.53,0,0,0,.37-.15l5.48-5A.56.56,0,0,0,184.76,349Z" style="fill: rgb(178, 178, 178); transform-origin: 181.638px 351.902px;" id="elyla8kay4a2q" class="animable"></path><path d="M194.79,333.14a.55.55,0,0,0,.51.34.52.52,0,0,0,.21,0,.55.55,0,0,0,.3-.73L191.33,322l-.87.81Z" style="fill: rgb(178, 178, 178); transform-origin: 193.158px 327.745px;" id="el6cfkigpxr98" class="animable"></path><path d="M193.74,355.47a.56.56,0,0,0-.78-.09l-7.46,6a.56.56,0,0,0-.09.78.55.55,0,0,0,.44.21.54.54,0,0,0,.34-.12l7.47-6A.55.55,0,0,0,193.74,355.47Z" style="fill: rgb(178, 178, 178); transform-origin: 189.579px 358.816px;" id="elywcxhc0yxl" class="animable"></path><path d="M192.44,399.2l-5.48,5a.56.56,0,0,0,0,.79.55.55,0,0,0,.41.18.55.55,0,0,0,.37-.15l5.48-5a.56.56,0,0,0,0-.79A.55.55,0,0,0,192.44,399.2Z" style="fill: rgb(178, 178, 178); transform-origin: 190.09px 402.111px;" id="elrnqwixgidcd" class="animable"></path><path d="M166.44,402.65h.07A.56.56,0,0,0,167,402l-1.49-11.44a.56.56,0,0,0-1.11.14l1.5,11.45A.54.54,0,0,0,166.44,402.65Z" style="fill: rgb(178, 178, 178); transform-origin: 165.703px 396.373px;" id="elcmez411uk4o" class="animable"></path><path d="M157,369.31a.55.55,0,0,0,.41-.18l7-7.46a.56.56,0,0,0-.82-.76l-7,7.47a.55.55,0,0,0,0,.78A.57.57,0,0,0,157,369.31Z" style="fill: rgb(178, 178, 178); transform-origin: 160.483px 365.032px;" id="eloh1v3jswg0p" class="animable"></path><path d="M143.36,390.61l2.52-2a.56.56,0,0,0-.69-.87l-1.83,1.46Z" style="fill: rgb(178, 178, 178); transform-origin: 144.699px 389.135px;" id="elejpt1m55nxe" class="animable"></path><path d="M150.8,403.08a.54.54,0,0,0-.3.72l5,11.95a.57.57,0,0,0,.52.34.54.54,0,0,0,.21,0,.55.55,0,0,0,.3-.72l-5-11.95A.54.54,0,0,0,150.8,403.08Z" style="fill: rgb(178, 178, 178); transform-origin: 153.513px 409.568px;" id="elaw7bzxyg0d6" class="animable"></path><path d="M211.84,435.34a.55.55,0,0,0,.38.15.54.54,0,0,0,.4-.17l7-7.47a.55.55,0,1,0-.81-.75l-7,7.46A.55.55,0,0,0,211.84,435.34Z" style="fill: rgb(178, 178, 178); transform-origin: 215.715px 431.207px;" id="eloqvqxjvhmk" class="animable"></path><path d="M254.53,437.21a.56.56,0,0,0-.72-.3.55.55,0,0,0-.3.73l3.64,8.75h1.21Z" style="fill: rgb(178, 178, 178); transform-origin: 255.912px 441.63px;" id="ele1ngtrigk9u" class="animable"></path><path d="M230,440a.56.56,0,0,0-.79,0,.56.56,0,0,0,0,.79l5.91,5.57h1.62Z" style="fill: rgb(178, 178, 178); transform-origin: 232.893px 443.098px;" id="elhh4gjnne647" class="animable"></path><path d="M322.08,385.77a.56.56,0,0,0-.79,0,.56.56,0,0,0,0,.79l8.45,8a.58.58,0,0,0,.39.15.56.56,0,0,0,.38-1Z" style="fill: rgb(178, 178, 178); transform-origin: 325.926px 390.159px;" id="el795oryh6vym" class="animable"></path><path d="M276.29,340a.56.56,0,0,0-.78,0l-7,7.47a.54.54,0,0,0,0,.78.55.55,0,0,0,.38.15.53.53,0,0,0,.4-.18l7-7.46A.56.56,0,0,0,276.29,340Z" style="fill: rgb(178, 178, 178); transform-origin: 272.391px 344.121px;" id="elosgbxa6p9e" class="animable"></path><path d="M230.63,341a.55.55,0,0,0,.41-.18.54.54,0,0,0,0-.78l-8.46-8a.54.54,0,0,0-.78,0,.55.55,0,0,0,0,.78l8.46,8A.55.55,0,0,0,230.63,341Z" style="fill: rgb(178, 178, 178); transform-origin: 226.422px 336.437px;" id="elbrr1rstegkr" class="animable"></path><path d="M229.14,417.08h.07a.56.56,0,0,0,.48-.63L228.2,405a.56.56,0,0,0-1.11.14l1.5,11.45A.54.54,0,0,0,229.14,417.08Z" style="fill: rgb(178, 178, 178); transform-origin: 228.392px 410.808px;" id="eljyuz9j765a" class="animable"></path><path d="M339.74,411.14l-5.48,5a.55.55,0,0,0,.37,1,.59.59,0,0,0,.38-.14l5.47-5a.55.55,0,1,0-.74-.82Z" style="fill: rgb(178, 178, 178); transform-origin: 337.342px 414.09px;" id="elqgs4s8xzq5f" class="animable"></path><path d="M346.59,383a.56.56,0,0,0-.72-.3.55.55,0,0,0-.3.73l5,11.94a.55.55,0,0,0,.52.34.52.52,0,0,0,.21,0,.56.56,0,0,0,.3-.73Z" style="fill: rgb(178, 178, 178); transform-origin: 348.583px 389.191px;" id="elgp1ite2cgxk" class="animable"></path><path d="M341,367.41a.55.55,0,0,0-.78-.08l-7.47,6a.55.55,0,0,0-.08.78.54.54,0,0,0,.43.21.57.57,0,0,0,.35-.12l7.46-6A.56.56,0,0,0,341,367.41Z" style="fill: rgb(178, 178, 178); transform-origin: 336.833px 370.762px;" id="el8tk0yzj6po5" class="animable"></path><path d="M325.46,430.44a.57.57,0,0,0-.3.73l5,11.94a.56.56,0,0,0,.51.35.59.59,0,0,0,.22,0,.56.56,0,0,0,.3-.72l-5-11.95A.57.57,0,0,0,325.46,430.44Z" style="fill: rgb(178, 178, 178); transform-origin: 328.175px 436.939px;" id="elrixm6o1u74" class="animable"></path><path d="M227.06,376.1a.56.56,0,0,0-.82-.76l-7,7.47a.55.55,0,0,0,0,.78.57.57,0,0,0,.38.15.55.55,0,0,0,.41-.18Z" style="fill: rgb(178, 178, 178); transform-origin: 223.133px 379.462px;" id="el0lif8lt9i7om" class="animable"></path><path d="M256.44,369.9a.56.56,0,0,0-.78-.09l-7.46,6a.55.55,0,0,0,.35,1,.54.54,0,0,0,.34-.12l7.47-6A.55.55,0,0,0,256.44,369.9Z" style="fill: rgb(178, 178, 178); transform-origin: 252.268px 373.251px;" id="els17ulpy38al" class="animable"></path><path d="M255.14,413.63l-5.47,5a.56.56,0,0,0,.37,1,.57.57,0,0,0,.37-.14l5.47-5a.55.55,0,1,0-.74-.82Z" style="fill: rgb(178, 178, 178); transform-origin: 252.759px 416.579px;" id="el22rygoz4cnn" class="animable"></path><path d="M235.11,363.34a.53.53,0,0,0,.37-.15l5.48-5a.56.56,0,0,0,0-.79.55.55,0,0,0-.78,0l-5.47,5a.56.56,0,0,0,.37,1Z" style="fill: rgb(178, 178, 178); transform-origin: 237.809px 360.319px;" id="elefjbk3ia3hj" class="animable"></path><path d="M261.27,385.16a.56.56,0,0,0-.3.73l5,11.94a.55.55,0,0,0,.51.34.52.52,0,0,0,.21,0,.55.55,0,0,0,.3-.73l-5-11.94A.57.57,0,0,0,261.27,385.16Z" style="fill: rgb(178, 178, 178); transform-origin: 263.982px 391.655px;" id="elr9hilklqqvd" class="animable"></path><path d="M241.51,313.67a.55.55,0,0,0-.78-.09l-7.46,6a.56.56,0,0,0-.09.78.55.55,0,0,0,.44.21.54.54,0,0,0,.34-.12l7.47-6A.55.55,0,0,0,241.51,313.67Z" style="fill: rgb(178, 178, 178); transform-origin: 237.349px 317.014px;" id="eled6hq7vgqgt" class="animable"></path><path d="M246.34,328.93a.57.57,0,0,0-.3.73l5,11.94a.55.55,0,0,0,.51.34.49.49,0,0,0,.21,0,.55.55,0,0,0,.3-.73l-5-11.94A.57.57,0,0,0,246.34,328.93Z" style="fill: rgb(178, 178, 178); transform-origin: 249.053px 335.425px;" id="el11141yt98x5h" class="animable"></path><path d="M241.08,428.53a.59.59,0,0,0,.35-.12l7.46-6a.55.55,0,1,0-.69-.86l-7.47,6a.55.55,0,0,0-.08.78A.54.54,0,0,0,241.08,428.53Z" style="fill: rgb(178, 178, 178); transform-origin: 244.811px 424.979px;" id="elkuhyf0fhrkq" class="animable"></path><path d="M214.21,360.85h.07a.56.56,0,0,0,.48-.63l-1.49-11.44a.55.55,0,1,0-1.1.14l1.49,11.45A.54.54,0,0,0,214.21,360.85Z" style="fill: rgb(178, 178, 178); transform-origin: 213.465px 354.572px;" id="elily5au0rqr" class="animable"></path><path d="M245.18,397a.55.55,0,0,0,.38.15.53.53,0,0,0,.4-.18.55.55,0,0,0,0-.78l-8.46-8a.56.56,0,0,0-.78,0,.54.54,0,0,0,0,.78Z" style="fill: rgb(178, 178, 178); transform-origin: 241.338px 392.591px;" id="elwyy2sehdc5j" class="animable"></path><path d="M204.6,446.39H356.15V297.69c-16.91-3.06-39.36-5.93-39.36-5.93l-70.21,12.59s-38.74,2.9-43.58,6.78S143.36,368,143.36,368v68.22l55.43-33.68Z" style="fill: none; stroke: rgb(38, 50, 56); stroke-linecap: round; stroke-linejoin: round; transform-origin: 249.755px 369.075px;" id="el23svu5d5gq6" class="animable"></path><path d="M302.75,343.08s-10.65,19.86-16,37.29-14,66.82-14,66.82h47s4.84-62,13.07-83.29,9.2-25.17,9.2-25.17Z" style="fill: rgb(147, 51, 234); stroke: rgb(38, 50, 56); stroke-linecap: round; stroke-linejoin: round; transform-origin: 307.385px 392.96px;" id="elgbcgy61ik2s" class="animable"></path><path d="M255.56,331.72s23,21.15,49,29.68,43.63-10.36,45.19-16.86-44.08.54-64.11-6.14S253.33,324.3,255.56,331.72Z" style="fill: rgb(38, 50, 56); stroke: rgb(38, 50, 56); stroke-linecap: round; stroke-linejoin: round; transform-origin: 302.544px 346.1px;" id="elh0313ot1dqd" class="animable"></path><path d="M262.56,272.39s-4.36-4.36-8.23,4.84c-3.53,8.39-10.83,29.1-11.14,28.09,1.94,6.29-1,15.49,16,28.56s43.87,22.76,59.07,22.76c16.47,0,27.6-4.84,31.48-12.1s4.35-16,4.35-21.79-1.45-11.14-4.35-19.37-17.43-16.46-24.21-24.21S325,273.36,311,268s-32-2.9-37.28-1.94S262.56,272.39,262.56,272.39Z" style="fill: rgb(38, 50, 56); stroke: rgb(38, 50, 56); stroke-linecap: round; stroke-linejoin: round; transform-origin: 298.64px 310.648px;" id="elnrnt9vh3ud" class="animable"></path><path d="M261.59,264.16S263.53,292.24,265,300s30.51,24.21,40.67,23.24,11.62-15.49,10.66-24.69-3.88-27.12-3.88-27.12-27.11,8.72-36.8,1S261.59,264.16,261.59,264.16Z" style="fill: rgb(255, 255, 255); stroke: rgb(38, 50, 56); stroke-linecap: round; stroke-linejoin: round; transform-origin: 289.085px 293.721px;" id="elm0ifp4iveam" class="animable"></path><path d="M265.24,294.1a176.94,176.94,0,0,0,37.49-9.49l10.53-8c-.49-3.11-.83-5.2-.83-5.2s-27.11,8.72-36.8,1-14-8.23-14-8.23,1.31,19,2.58,30C264.53,294.16,264.88,294.15,265.24,294.1Z" style="fill: rgb(38, 50, 56); stroke: rgb(38, 50, 56); stroke-linecap: round; stroke-linejoin: round; transform-origin: 287.445px 279.18px;" id="elbzff3u4z7so" class="animable"></path><path d="M346.76,298.49c.47,4,.13,11.95-9.15,14.09-12.59,2.9-41.64,0-61.49-9.69C259,294.57,257,277.65,256.78,273.08a14.75,14.75,0,0,0-2.45,4.15c-3.88,9.2-12.56,20.09-11.84,26.63.27,2.4-.27,16.95,16.68,30s43.87,22.76,59.07,22.76c16.47,0,27.6-4.84,31.48-12.1s4.35-16,4.35-21.79-1.45-11.14-4.35-19.37A16.83,16.83,0,0,0,346.76,298.49Z" style="fill: rgb(147, 51, 234); stroke: rgb(38, 50, 56); stroke-linecap: round; stroke-linejoin: round; transform-origin: 298.259px 314.85px;" id="eltzyp8ihbca" class="animable"></path><path d="M348.14,322a46.5,46.5,0,0,0,3.76-4.39" style="fill: none; stroke: rgb(38, 50, 56); stroke-linecap: round; stroke-linejoin: round; transform-origin: 350.02px 319.805px;" id="elgi2ik68nvv5" class="animable"></path><path d="M249.8,286.93s-5.33,15.54,18.2,36.41c20.23,17.94,53.94,19.14,74.83,3.3" style="fill: none; stroke: rgb(38, 50, 56); stroke-linecap: round; stroke-linejoin: round; transform-origin: 296.056px 312.322px;" id="el653ioze467k" class="animable"></path><path d="M250.24,298.92s-.89,27.52,27.08,46.17" style="fill: none; stroke: rgb(38, 50, 56); stroke-linecap: round; stroke-linejoin: round; transform-origin: 263.778px 322.005px;" id="elzpwnz14f4rg" class="animable"></path><path d="M249.25,151.9s-29.44-1.5-36.93,15,13.48,20,13,22.45-8.49,8-3,12,12.48,5.48,13,7.48,4.49,10.48,4.49,10.48,5,3,8.48,1,2.49-11,5.49-15.47,3-10,13-17.47,33.43-8,37.42-6.48,10,2,12.48,6,2,24.44,4,24.44,1-13.47,5.49-23.45,13-19.46,9.48-33.43-18.46-21.45-22.95-15.46-4.5,11-13,4.49S279.19,128,260.72,132.94,240.27,142.42,249.25,151.9Z" style="fill: rgb(38, 50, 56); stroke: rgb(38, 50, 56); stroke-linecap: round; stroke-linejoin: round; transform-origin: 273.592px 176.256px;" id="elaba08aauptj" class="animable"></path><path d="M263.86,138.14a20.1,20.1,0,0,0-4-1" style="fill: none; stroke: rgb(125, 125, 125); stroke-linecap: round; stroke-linejoin: round; transform-origin: 261.86px 137.64px;" id="el8hajrickv4a" class="animable"></path><path d="M283.59,174.27s10.19-5.22,10.19-13c0-9-13-16.48-23-20.61" style="fill: none; stroke: rgb(125, 125, 125); stroke-linecap: round; stroke-linejoin: round; transform-origin: 282.28px 157.465px;" id="elemtvaysqfcs" class="animable"></path><path d="M280.91,175.16s3.29-11.37-8.49-17c-8.39-4-18.78-4.47-18.78-4.47" style="fill: none; stroke: rgb(125, 125, 125); stroke-linecap: round; stroke-linejoin: round; transform-origin: 267.486px 164.425px;" id="el39bljnfen1o" class="animable"></path><path d="M223.93,167.52c-1.29,0-2.42,0-3.37,0" style="fill: none; stroke: rgb(125, 125, 125); stroke-linecap: round; stroke-linejoin: round; transform-origin: 222.245px 167.52px;" id="el9r1gkksm1pe" class="animable"></path><path d="M272,171.14s-5.81-6.71-20.57-5.37c-9.05.83-16.59,1.31-22.31,1.57" style="fill: none; stroke: rgb(125, 125, 125); stroke-linecap: round; stroke-linejoin: round; transform-origin: 250.56px 168.367px;" id="el6qag9e0n04t" class="animable"></path><path d="M317.44,161.33a29.54,29.54,0,0,0,3.7-3.16c6.26-6.25,0-15.2,0-15.2" style="fill: none; stroke: rgb(125, 125, 125); stroke-linecap: round; stroke-linejoin: round; transform-origin: 320.681px 152.15px;" id="ela33w78arnhk" class="animable"></path><path d="M308.18,165.77a23.55,23.55,0,0,0,5.78-2.26" style="fill: none; stroke: rgb(125, 125, 125); stroke-linecap: round; stroke-linejoin: round; transform-origin: 311.07px 164.64px;" id="elt9i8a8i0rj" class="animable"></path><path d="M246.89,184.9s-11.65,10.35-17.47,11.64" style="fill: none; stroke: rgb(125, 125, 125); stroke-linecap: round; stroke-linejoin: round; transform-origin: 238.155px 190.72px;" id="eln69o443zz0g" class="animable"></path><path d="M317.93,205.78s1.58-11.29,10.15-6.38,1.17,21.4-1,26.65-6.75,7.52-8.06,2.7S317.93,205.78,317.93,205.78Z" style="fill: rgb(255, 255, 255); stroke: rgb(38, 50, 56); stroke-linecap: round; stroke-linejoin: round; transform-origin: 325.017px 214.781px;" id="elv8q8zcti5r" class="animable"></path><path d="M244.26,212.27s-4.49-10.48-11.48-3.49,4.49,21,8,25.45,8.48,5.49,8.48.5S244.26,212.27,244.26,212.27Z" style="fill: rgb(255, 255, 255); stroke: rgb(38, 50, 56); stroke-linecap: round; stroke-linejoin: round; transform-origin: 239.913px 222.21px;" id="ell4sugwrxcm" class="animable"></path><path d="M245.48,205.13s3.27,44.07,9.26,56.54,26.94,27.94,40.91,27.44,26-20,27.94-35.42-3.49-68.86-3.49-68.86-4.49-15.47-12.47-16.47-16.47,7-24.95,7.49-15-8-23.95-4.49-13,11-9.48,14,7,5.49,3,11S245.48,205.13,245.48,205.13Z" style="fill: rgb(255, 255, 255); stroke: rgb(38, 50, 56); stroke-linecap: round; stroke-linejoin: round; transform-origin: 284.744px 228.698px;" id="el7vmxhkfx6ds" class="animable"></path><path d="M317.11,194.31s-2.5-3-8-3a17.25,17.25,0,0,0-9.48,3" style="fill: none; stroke: rgb(38, 50, 56); stroke-linecap: round; stroke-linejoin: round; stroke-width: 3px; transform-origin: 308.37px 192.81px;" id="ellxejc39uju9" class="animable"></path><path d="M278.69,199.3s-10.48-4.49-18.47,4.49" style="fill: none; stroke: rgb(38, 50, 56); stroke-linecap: round; stroke-linejoin: round; stroke-width: 3px; transform-origin: 269.455px 200.984px;" id="elsfe0llilv1i" class="animable"></path><path d="M274.2,213.52c0,2.62-1.23,4.74-2.75,4.74s-2.74-2.12-2.74-4.74,1.23-4.74,2.74-4.74S274.2,210.9,274.2,213.52Z" style="fill: rgb(38, 50, 56); transform-origin: 271.455px 213.52px;" id="el7qbawegjdta" class="animable"></path><path d="M306.63,209.53c0,2.62-1.23,4.74-2.75,4.74s-2.74-2.12-2.74-4.74,1.23-4.74,2.74-4.74S306.63,206.91,306.63,209.53Z" style="fill: rgb(38, 50, 56); transform-origin: 303.885px 209.53px;" id="elmxvlvu2ibq" class="animable"></path><line x1="265.21" y1="220.26" x2="275.19" y2="220.76" style="fill: none; stroke: rgb(38, 50, 56); stroke-linecap: round; stroke-linejoin: round; transform-origin: 270.2px 220.51px;" id="els5ugn2l166" class="animable"></line><line x1="304.63" y1="218.76" x2="312.62" y2="214.77" style="fill: none; stroke: rgb(38, 50, 56); stroke-linecap: round; stroke-linejoin: round; transform-origin: 308.625px 216.765px;" id="elbrdbhv6ddhh" class="animable"></line><path d="M323.59,253.69c.78-6,.43-17.68-.29-29.75a48.52,48.52,0,0,1-2.2,11.29c-2.5,7-2.5,9.48-4,11s-3-2-5.49-5.49-24.95,0-24.95,0c-2.5-.5-14.47,1.5-20,3.5s-6.49,8.48-6,11-5.48-3.49-8.48-12-6-23.45-6-23.45,1.26,10,2.66,20.81c1.74,8.71,3.76,16.79,5.83,21.1,6,12.47,26.94,27.94,40.91,27.44S321.6,269.15,323.59,253.69Z" style="fill: rgb(38, 50, 56); stroke: rgb(38, 50, 56); stroke-linecap: round; stroke-linejoin: round; transform-origin: 285.106px 254.471px;" id="ell9y07nvspdi" class="animable"></path><path d="M264.77,272.74s6.16,8.07,18.5,13.29" style="fill: none; stroke: rgb(125, 125, 125); stroke-linecap: round; stroke-linejoin: round; transform-origin: 274.02px 279.385px;" id="elp1ecoy14k3" class="animable"></path><path d="M280.68,253.69s3.49,6.48,11,7.48,9.48-10.48,9.48-10.48l-19.46,1S279.68,250.69,280.68,253.69Z" style="fill: rgb(255, 255, 255); stroke: rgb(38, 50, 56); stroke-linecap: round; stroke-linejoin: round; transform-origin: 290.781px 255.961px;" id="elltva2q2pvxr" class="animable"></path><path d="M278.69,251.69s2,12,12.47,14,13-16,13-16Z" style="fill: rgb(255, 255, 255); stroke: rgb(38, 50, 56); stroke-linecap: round; stroke-linejoin: round; transform-origin: 291.425px 257.768px;" id="el3jqccha0grr" class="animable"></path><path d="M285.43,252.14s1,5.88,6.12,6.86,6.37-7.84,6.37-7.84Z" style="fill: rgb(38, 50, 56); stroke: rgb(38, 50, 56); stroke-linecap: round; stroke-linejoin: round; transform-origin: 291.675px 255.118px;" id="elyfkv0rq6kj" class="animable"></path><path d="M309.12,248.2s-12.47,5.49-20,5.49a60.19,60.19,0,0,1-15.46-2.5s14-4,20.45-4S309.12,248.2,309.12,248.2Z" style="fill: rgb(255, 255, 255); stroke: rgb(38, 50, 56); stroke-linecap: round; stroke-linejoin: round; transform-origin: 291.39px 250.44px;" id="elympfyuvmk8h" class="animable"></path><path d="M298.15,197.3s-6,8.49-5.49,10,8,27.95,4.49,31.94-9,3.49-13,1-8-6.48-6.48-8.48a7.33,7.33,0,0,1,4-2.49" style="fill: rgb(255, 255, 255); stroke: rgb(38, 50, 56); stroke-linecap: round; stroke-linejoin: round; transform-origin: 287.745px 219.737px;" id="eldyyqvht8y1r" class="animable"></path><path d="M148.83,290.8l8.4-21.33s1-2-3.15-7.49-2.49-11.63.27-23.13c2.34-9.77,6-45.45,7.07-55.93a4.26,4.26,0,0,1,3.12-3.7h0a4.3,4.3,0,0,1,5.44,4.14v31.13l5.4.31,6-39.19a4.31,4.31,0,0,1,4-3.61h0a4.33,4.33,0,0,1,4.56,4.55l-1.86,39,3,.38L199.93,177a4.41,4.41,0,0,1,4.8-3.44h0a4.42,4.42,0,0,1,3.91,4.81l-3.72,38.43,14.78-28.73a3.48,3.48,0,0,1,4.05-1.75h0a3.47,3.47,0,0,1,2.28,4.62L210.9,229.2s6-5.06,11.95-9.66,11-4.13,9.19,1.38-6.43,8.28-11.49,15.17-7.82,16.09-12,23.45-18.53,9.93-18.53,9.93-15.95,28.23-17.33,29.15Z" style="fill: rgb(255, 255, 255); stroke: rgb(38, 50, 56); stroke-linecap: round; stroke-linejoin: round; transform-origin: 190.622px 235.307px;" id="elajzcej5vbd4" class="animable"></path><line x1="165.44" y1="214.29" x2="207.81" y2="217.25" style="fill: none; stroke: rgb(38, 50, 56); stroke-linecap: round; stroke-linejoin: round; transform-origin: 186.625px 215.77px;" id="el3486hsxpuub" class="animable"></line><path d="M178.58,264.21s-4.46-8.81,6.11-22.14,16.55-11.49,16.55-11.49" style="fill: rgb(255, 255, 255); stroke: rgb(38, 50, 56); stroke-linecap: round; stroke-linejoin: round; transform-origin: 189.443px 247.352px;" id="elyeu166gqji" class="animable"></path><polygon points="141.63 356.04 168.14 307.81 144.24 286.66 141.63 288.76 141.63 356.04" style="fill: rgb(255, 255, 255); transform-origin: 154.885px 321.35px;" id="el47lqei9x5ue" class="animable"></polygon><path d="M144,311.09a.55.55,0,0,0,.35-.12l7.47-6a.56.56,0,0,0-.7-.87l-7.46,6a.56.56,0,0,0-.09.78A.54.54,0,0,0,144,311.09Z" style="fill: rgb(178, 178, 178); transform-origin: 147.724px 307.546px;" id="eldpu9rng6pqt" class="animable"></path><path d="M157.49,319.77a.56.56,0,0,0-.72-.3.56.56,0,0,0-.3.73l2.1,5,.68-1.24Z" style="fill: rgb(178, 178, 178); transform-origin: 157.839px 322.315px;" id="eloy95ypy4619" class="animable"></path><polygon points="141.63 356.04 168.14 307.81 144.24 286.66 141.63 288.76 141.63 356.04" style="fill: none; stroke: rgb(38, 50, 56); stroke-linecap: round; stroke-linejoin: round; transform-origin: 154.885px 321.35px;" id="elu4hxnap4mjc" class="animable"></polygon><polygon points="148.37 276.09 141.63 285.9 141.63 293.41 168.6 314.25 183.31 294.02 148.37 276.09" style="fill: rgb(255, 255, 255); stroke: rgb(38, 50, 56); stroke-linecap: round; stroke-linejoin: round; transform-origin: 162.47px 295.17px;" id="el9wx8y9hai0k" class="animable"></polygon><g id="elobqkjdmaurt"><circle cx="198.99" cy="415.18" r="14.26" style="fill: rgb(255, 255, 255); stroke: rgb(38, 50, 56); stroke-linecap: round; stroke-linejoin: round; stroke-width: 0.724166px; transform-origin: 198.99px 415.18px; transform: rotate(-5.67deg);" class="animable"></circle></g><path d="M199,418.71h0a2.88,2.88,0,0,1-2.88-2.88v-9.12a2.88,2.88,0,0,1,2.88-2.88h0a2.88,2.88,0,0,1,2.87,2.88v9.12A2.88,2.88,0,0,1,199,418.71Z" style="fill: rgb(38, 50, 56); transform-origin: 198.995px 411.27px;" id="elf5wdgh9e5v5" class="animable"></path><path d="M199,420.78a5.1,5.1,0,0,1-5.09-5.09v-4.28a.53.53,0,0,1,.53-.53.52.52,0,0,1,.52.53v4.28a4,4,0,0,0,8.07,0v-4.28a.53.53,0,1,1,1.06,0v4.28A5.1,5.1,0,0,1,199,420.78Z" style="fill: rgb(38, 50, 56); transform-origin: 199px 415.829px;" id="eljayh3md1zzm" class="animable"></path><path d="M199,426.25a.53.53,0,0,1-.53-.53v-5.47a.53.53,0,0,1,1.06,0v5.47A.53.53,0,0,1,199,426.25Z" style="fill: rgb(38, 50, 56); transform-origin: 199px 422.985px;" id="elwpwbdhahfp8" class="animable"></path><path d="M202.5,426.53h-7A.53.53,0,0,1,195,426a.52.52,0,0,1,.53-.52h7a.52.52,0,0,1,.52.52A.52.52,0,0,1,202.5,426.53Z" style="fill: rgb(38, 50, 56); transform-origin: 199.025px 426.005px;" id="eli1mcy1yy2ri" class="animable"></path><g id="elr0zfdby8yci"><circle cx="293.4" cy="415.18" r="14.26" style="fill: rgb(255, 255, 255); stroke: rgb(38, 50, 56); stroke-linecap: round; stroke-linejoin: round; stroke-width: 0.724166px; transform-origin: 293.4px 415.18px; transform: rotate(-13.37deg);" class="animable"></circle></g><path d="M302.19,411,298,413.41v-2a1.7,1.7,0,0,0-1.7-1.7h-9.41a1.7,1.7,0,0,0-1.7,1.7V419a1.7,1.7,0,0,0,1.7,1.7h9.41A1.7,1.7,0,0,0,298,419v-2l4.16,2.41Z" style="fill: rgb(38, 50, 56); transform-origin: 293.69px 415.205px;" id="elt71wv796cm9" class="animable"></path><g id="eltz4oys8fbfm"><circle cx="246.19" cy="415.18" r="14.26" style="fill: rgb(38, 50, 56); stroke: rgb(38, 50, 56); stroke-linecap: round; stroke-linejoin: round; stroke-width: 0.724166px; transform-origin: 246.19px 415.18px; transform: rotate(-13.37deg);" class="animable"></circle></g><path d="M253.41,412.17H239a2.72,2.72,0,0,0-2.68,3.22l.42,2.25a.67.67,0,0,0,.66.55h4.35a.67.67,0,0,0,.67-.67v-2.45H250v2.45a.67.67,0,0,0,.67.67H255a.67.67,0,0,0,.66-.55l.42-2.25A2.72,2.72,0,0,0,253.41,412.17Z" style="fill: rgb(147, 51, 234); transform-origin: 246.2px 415.18px;" id="el6r00fm9vt58" class="animable"></path><path d="M363.9,173.84a1.46,1.46,0,0,0,1.47-1.46V133.05a1.46,1.46,0,0,0-1.47-1.46h-3.82V56.47A18.88,18.88,0,0,0,341.2,37.58H156.82a18.88,18.88,0,0,0-18.88,18.89V444.12A18.88,18.88,0,0,0,156.82,463H341.2a18.88,18.88,0,0,0,18.88-18.88V207.65h3.82a1.47,1.47,0,0,0,1.47-1.46v-17.5a1.46,1.46,0,0,0-1.47-1.46h-3.82V173.84ZM353.7,429.41a13.65,13.65,0,0,1-13.83,13.47H158.16a13.65,13.65,0,0,1-13.84-13.47V60.55a13.66,13.66,0,0,1,13.84-13.48h71.62l3,5.52a18.58,18.58,0,0,0,32.5,0l3-5.52h71.63A13.65,13.65,0,0,1,353.7,60.55Z" style="fill: rgb(38, 50, 56); stroke: rgb(38, 50, 56); stroke-linecap: round; stroke-linejoin: round; transform-origin: 251.655px 250.29px;" id="elrsqemjab1dp" class="animable"></path><path d="M253.94,49.18A4.93,4.93,0,1,0,249,54.11,4.93,4.93,0,0,0,253.94,49.18Z" style="fill: rgb(255, 255, 255); stroke: rgb(38, 50, 56); stroke-linecap: round; stroke-linejoin: round; transform-origin: 249.01px 49.18px;" id="elc18dzshehpf" class="animable"></path></g><g id="freepik--Character--inject-83" class="animable" style="transform-origin: 190.09px 123.925px;"><rect x="159.65" y="71.55" width="60.85" height="104.75" style="fill: rgb(255, 255, 255); stroke: rgb(255, 255, 255); stroke-linecap: round; stroke-linejoin: round; stroke-width: 3px; transform-origin: 190.075px 123.925px;" id="elu92kzdixa1" class="animable"></rect><path d="M220.5,176.3v-32a8.7,8.7,0,0,0-1.71-1.72c-5.09-3.85-20.91-1.87-23.9-1.7s-7.4.16-7.4.16-8.8.31-16.2.62a14.79,14.79,0,0,0-11.2,6.35V176.3Z" style="fill: rgb(147, 51, 234); stroke: rgb(38, 50, 56); stroke-linecap: round; stroke-linejoin: round; transform-origin: 190.295px 158.26px;" id="elold2e7nre9a" class="animable"></path><path d="M181,141.08a9.76,9.76,0,0,0-8,8.48c-1.08,7.56,1.54,12.19,7.71,16.35A84.92,84.92,0,0,1,191,174.08s13.11-11.1,15.11-18.2-.92-13.26-4.16-14.34S181,141.08,181,141.08Z" style="fill: rgb(163, 163, 163); stroke: rgb(38, 50, 56); stroke-miterlimit: 10; transform-origin: 189.764px 157.491px;" id="ele4t0k4hoyol" class="animable"></path><polygon points="220.5 176.3 220.5 168.81 218.02 169.46 217.17 176.3 220.5 176.3" style="fill: rgb(163, 163, 163); stroke: rgb(38, 50, 56); stroke-miterlimit: 10; transform-origin: 218.835px 172.555px;" id="eldf1dzjyx5ip" class="animable"></polygon><polygon points="166.27 176.3 165.74 174.08 160.09 173.52 160.09 176.3 166.27 176.3" style="fill: rgb(163, 163, 163); stroke: rgb(38, 50, 56); stroke-miterlimit: 10; transform-origin: 163.18px 174.91px;" id="elsstyk5zuyrf" class="animable"></polygon><path d="M162.66,160.05l3.12,13.4" style="fill: none; stroke: rgb(38, 50, 56); stroke-miterlimit: 10; transform-origin: 164.22px 166.75px;" id="elsur81x3kd3" class="animable"></path><path d="M218,128c.54-.42,1.51-1,2.53-1.78V96.74c-1.14-1-2.94-1.58-3.35-2.86-.62-1.9,1.44-4.44,0-6.77s-7-.21-9.67-.85-3.29-1.9-4.31-4.23S198.23,80.76,197,81s3.08-4,.82-6.56-9.67-.21-10.49,2.33-3.91,0-4.73-2.12-6.78-4-6.78-.21a5.29,5.29,0,0,0,1.53,3.85c-1.95-1.23-5.08-2.76-7.09-1.52-3.08,1.9,1.65,4.44,1.65,4.44h-5.76a14.28,14.28,0,0,0-6.06,1.71v7.83h.1l-.1,0v48.4c2.2,0,3.8-.67,3.8.44,0,1.69.62,4.86,3.91,3.6s6-3.6,6-1.91,1.64,4.87,3.7,4,3.5-5.08,4.73-3.17,4.32,4.86,6.38,2.75,3.08-3.81,5.55-.64,5.55,3.81,6.37.64,2.68-1.69,5.76,0,7.61.84,7.61-2.33-1.65-5.92.41-6.35,6.17-1.69,5.14-3.81S216.33,129.22,218,128Z" style="fill: rgb(38, 50, 56); transform-origin: 190.31px 109.602px;" id="el4g69jyqjuuo" class="animable"></path><path d="M217.36,174.06q.94-7.55,1.9-15.09" style="fill: none; stroke: rgb(38, 50, 56); stroke-miterlimit: 10; transform-origin: 218.31px 166.515px;" id="eliirpas0q50c" class="animable"></path><path d="M181.63,152.34s.46-8.18.46-11v-6.48l14.8-.93s.77,11.57,3.86,16.35" style="fill: rgb(163, 163, 163); stroke: rgb(38, 50, 56); stroke-miterlimit: 10; transform-origin: 191.19px 143.135px;" id="el55f76iupaw3" class="animable"></path><path d="M171.74,117.48s-3.15,3.45-3.15,4.63,2.17,4.33,3.84,4.82,2.26-.68,2.26-1.37S171.74,117.48,171.74,117.48Z" style="fill: rgb(163, 163, 163); stroke: rgb(38, 50, 56); stroke-linecap: round; stroke-linejoin: round; transform-origin: 171.64px 122.263px;" id="elcyt2caxlib" class="animable"></path><path d="M203.22,116.1s4.25,1.93,4.72,3-.29,4.83-1.64,5.94a1.56,1.56,0,0,1-2.62-.37C203.41,124.05,203.22,116.1,203.22,116.1Z" style="fill: rgb(163, 163, 163); stroke: rgb(38, 50, 56); stroke-miterlimit: 10; transform-origin: 205.65px 120.848px;" id="eluriynxr8b9q" class="animable"></path><path d="M176.53,98.07s-5.71,3.73-6.37,9,4,22.17,5.93,25,12.73,9.43,15.8,9,10.32-10.32,11.64-12.52.22-18.65-.88-25.68-8.78-8.56-16-8.56S176.53,98.07,176.53,98.07Z" style="fill: rgb(163, 163, 163); stroke: rgb(38, 50, 56); stroke-linecap: round; stroke-linejoin: round; transform-origin: 187.115px 117.7px;" id="elq99eu0q3uuf" class="animable"></path><path d="M184.06,115.11c0,1-.51,1.86-1.15,1.86s-1.15-.84-1.15-1.86.52-1.87,1.15-1.87S184.06,114.08,184.06,115.11Z" style="fill: rgb(38, 50, 56); transform-origin: 182.91px 115.105px;" id="elfm5r4xna3x" class="animable"></path><path d="M196.38,113.68c0,1-.51,1.86-1.15,1.86s-1.15-.83-1.15-1.86.52-1.86,1.15-1.86S196.38,112.65,196.38,113.68Z" style="fill: rgb(38, 50, 56); transform-origin: 195.23px 113.68px;" id="elvmqhkb1n5ad" class="animable"></path><path d="M191,111.85s-.47,5.64.79,6,2.35,3.13,0,4.07-3.45-.15-3.77-1.25" style="fill: none; stroke: rgb(38, 50, 56); stroke-linecap: round; stroke-linejoin: round; transform-origin: 190.597px 117.064px;" id="elnsea1sahlv" class="animable"></path><line x1="179.68" y1="117.96" x2="183.91" y2="117.81" style="fill: none; stroke: rgb(38, 50, 56); stroke-linecap: round; stroke-linejoin: round; stroke-width: 0.5px; transform-origin: 181.795px 117.885px;" id="el2zthh2vpb4r" class="animable"></line><line x1="194.88" y1="116.55" x2="198.49" y2="114.83" style="fill: none; stroke: rgb(38, 50, 56); stroke-linecap: round; stroke-linejoin: round; stroke-width: 0.5px; transform-origin: 196.685px 115.69px;" id="elq73ykpuziuc" class="animable"></line><path d="M174.55,96.32s3.73,1.09,2.42,2.85-3.95,4.61-2,5,2.42.88,1.1,1.31-3.73,2.42-.22,2.86,5-.44,6.15-3.51,1.09-2.2,3.73-.66,4.61-3.29,3.51-5-2.85-.44-2.63-3.07a7.71,7.71,0,0,1,1.53-4.17l3.29,2s-2.63,2.2-.65,4.17,4.39,2.42,2.85,2.86-3.73,3.07-.88,3.51,4.83-1.54,4.83-3.3-1.32-3.51,0-4.82l2.85-2.86S200,90,192.11,88.63s-14.26,2-15.58,3.3S174.55,96.32,174.55,96.32Z" style="fill: rgb(38, 50, 56); transform-origin: 187.229px 98.3773px;" id="elvuoleeb2plk" class="animable"></path><path d="M182,126.12s3.28,4.47,5.22,5.55,5.81.67,7.57-.75,3.11-6.44,3.11-6.44a23.05,23.05,0,0,1-8.46,2.19A29.31,29.31,0,0,1,182,126.12Z" style="fill: rgb(166, 166, 166); stroke: rgb(38, 50, 56); stroke-miterlimit: 10; stroke-width: 0.5px; transform-origin: 189.95px 128.381px;" id="el1hvgm317ujw" class="animable"></path><path d="M185.52,127.47a6,6,0,0,0,4.65,2.2,6.6,6.6,0,0,0,5.78-4.34l-12,1.14Z" style="fill: rgb(255, 255, 255); stroke: rgb(38, 50, 56); stroke-linecap: round; stroke-linejoin: round; transform-origin: 189.95px 127.5px;" id="elcoq6r0qtdt" class="animable"></path><path d="M198.23,123.82a5.61,5.61,0,0,1-3.16.92,21,21,0,0,0-4.39.75,7.68,7.68,0,0,0-3.65.14,18.9,18.9,0,0,1-5.57.07s2.61,1.78,8.93,1.31C197.62,126.48,198.23,123.82,198.23,123.82Z" style="fill: gray; stroke: rgb(38, 50, 56); stroke-miterlimit: 10; stroke-width: 0.5px; transform-origin: 189.845px 125.455px;" id="el189rdq3qbxk" class="animable"></path><path d="M177.22,111.46a8.2,8.2,0,0,1,3.16-2.49c2.69-1.31,4.35-.66,4.35-.66" style="fill: none; stroke: rgb(38, 50, 56); stroke-linecap: round; stroke-miterlimit: 10; stroke-width: 2px; transform-origin: 180.975px 109.804px;" id="elcr0c5iss2s9" class="animable"></path><path d="M191.75,106.51a6.87,6.87,0,0,1,5.31-.52,4.94,4.94,0,0,1,2.27,1.53" style="fill: none; stroke: rgb(38, 50, 56); stroke-linecap: round; stroke-miterlimit: 10; stroke-width: 2px; transform-origin: 195.54px 106.6px;" id="ell8ekwmniya" class="animable"></path></g><g id="freepik--Floor--inject-83" class="animable" style="transform-origin: 256.5px 463px;"><line x1="33" y1="463" x2="480" y2="463" style="fill: none; stroke: rgb(38, 50, 56); stroke-linecap: round; stroke-linejoin: round; transform-origin: 256.5px 463px;" id="el6rgyoovcuc" class="animable"></line></g><defs>     <filter id="active" height="200%">         <feMorphology in="SourceAlpha" result="DILATED" operator="dilate" radius="2"></feMorphology>                <feFlood flood-color="#32DFEC" flood-opacity="1" result="PINK"></feFlood>        <feComposite in="PINK" in2="DILATED" operator="in" result="OUTLINE"></feComposite>        <feMerge>            <feMergeNode in="OUTLINE"></feMergeNode>            <feMergeNode in="SourceGraphic"></feMergeNode>        </feMerge>    </filter>    <filter id="hover" height="200%">        <feMorphology in="SourceAlpha" result="DILATED" operator="dilate" radius="2"></feMorphology>                <feFlood flood-color="#ff0000" flood-opacity="0.5" result="PINK"></feFlood>        <feComposite in="PINK" in2="DILATED" operator="in" result="OUTLINE"></feComposite>        <feMerge>            <feMergeNode in="OUTLINE"></feMergeNode>            <feMergeNode in="SourceGraphic"></feMergeNode>        </feMerge>            <feColorMatrix type="matrix" values="0   0   0   0   0                0   1   0   0   0                0   0   0   0   0                0   0   0   1   0 "></feColorMatrix>    </filter></defs></svg>